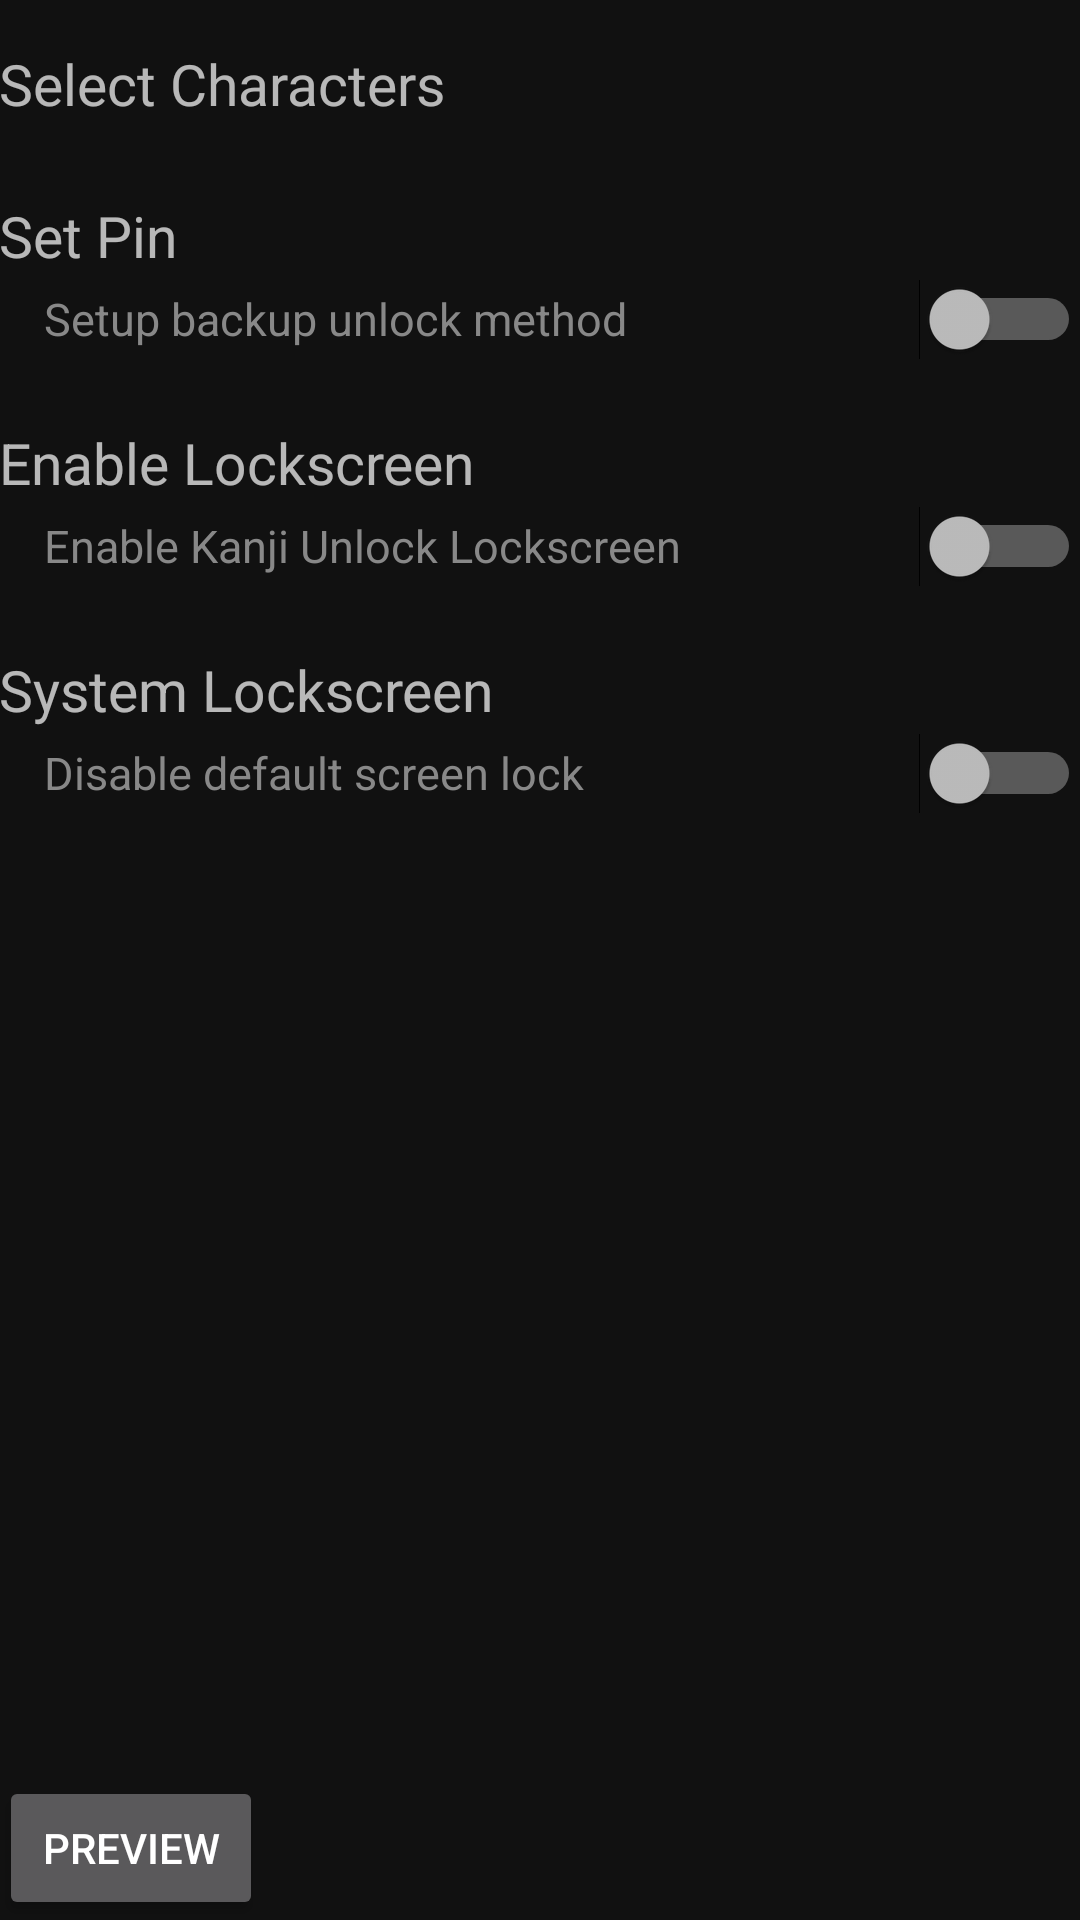

Android layout source for this screen:
<!-- AndroidManifest.xml: application theme AppTheme -->
<!-- res/layout/activity_kanji_unlock.xml -->
<ScrollView xmlns:android="http://schemas.android.com/apk/res/android"
    xmlns:tools="http://schemas.android.com/tools" android:layout_width="match_parent"
    android:layout_height="match_parent"
    android:background="#111"
    android:fillViewport="true" tools:context=".KanjiUnlock">
    <LinearLayout
        android:paddingLeft="@dimen/activity_horizontal_margin"
        android:paddingRight="@dimen/activity_horizontal_margin"
        android:paddingTop="5dp"
        android:orientation="vertical"
        android:layout_width="match_parent"
        android:layout_height="wrap_content">
        <LinearLayout
            android:paddingTop="10dp"
            android:paddingBottom="10dp"
            android:orientation="vertical"
            android:layout_width="fill_parent"
            android:layout_height="wrap_content">
            <TextView
                android:textSize="19sp"
                android:layout_width="wrap_content"
                android:text="@string/select_character_text"
                android:layout_height="wrap_content" />
            <GridView
                android:id="@+id/gridView"
                android:layout_marginLeft="15dp"
                android:layout_marginTop="5dp"
                android:layout_width="fill_parent"
                android:minHeight="78dp"
                android:layout_height="fill_parent"
                android:columnWidth="75dp"
                android:numColumns="auto_fit"
                android:verticalSpacing="3dp"
                android:horizontalSpacing="3dp"
                android:stretchMode="spacingWidthUniform">
            </GridView>
        </LinearLayout>
        <LinearLayout
            android:paddingTop="10dp"
            android:paddingBottom="10dp"
            android:orientation="vertical"
            android:layout_width="fill_parent"
            android:layout_height="wrap_content">
            <TextView
                android:id="@+id/backupText"
                android:textSize="19sp"
                android:layout_width="wrap_content"
                android:text="@string/back_up_text"
                android:layout_height="wrap_content" />
            <RelativeLayout
                android:layout_width="fill_parent"
                android:layout_height="wrap_content">
                <TextView
                    android:layout_marginEnd="105dp"
                    android:layout_marginRight="105dp"
                    android:layout_marginStart="15dp"
                    android:layout_marginLeft="15dp"
                    android:textColor="#888"
                    android:layout_centerVertical="true"
                    android:id="@+id/backUpTextDesc"
                    android:textSize="15sp"
                    android:layout_width="wrap_content"
                    android:text="@string/back_up_text_desc_text"
                    android:layout_height="wrap_content" />
                <Switch
                    android:layout_alignParentEnd="true"
                    android:layout_alignParentRight="true"
                    android:id="@+id/backupSwitch"
                    android:paddingLeft="5dp"
                    android:layout_width="100dp"
                    android:layout_height="30dp"
                    android:textOn="On"
                    android:textOff="Off" />
            </RelativeLayout>
        </LinearLayout>
        <LinearLayout
            android:paddingTop="10dp"
            android:paddingBottom="10dp"
            android:orientation="vertical"
            android:layout_width="fill_parent"
            android:layout_height="wrap_content">
            <TextView
                android:layout_marginRight="50dp"
                android:layout_marginEnd="50dp"
                android:id="@+id/enableSwitchText"
                android:textSize="19sp"
                android:text="@string/enable_switch_text_text"
                android:layout_width="wrap_content"
                android:layout_height="wrap_content" />
            <RelativeLayout
                android:layout_width="fill_parent"
                android:layout_height="wrap_content">
                <TextView
                    android:layout_marginRight="105dp"
                    android:layout_marginEnd="105dp"
                    android:layout_marginLeft="15dp"
                    android:layout_marginStart="15dp"
                    android:textColor="#888"
                    android:id="@+id/enableSwitchDesc"
                    android:layout_centerVertical="true"
                    android:textSize="15sp"
                    android:text="@string/enable_switch_desc_text"
                    android:layout_width="wrap_content"
                    android:layout_height="wrap_content" />
                <Switch
                    android:layout_centerVertical="true"
                    android:layout_alignParentRight="true"
                    android:layout_alignParentEnd="true"
                    android:id="@+id/enableSwitch"
                    android:paddingLeft="5dp"
                    android:layout_width="100dp"
                    android:layout_height="30dp"
                    android:textOn="On"
                    android:textOff="Off" />
            </RelativeLayout>
        </LinearLayout>
        <LinearLayout
            android:paddingTop="10dp"
            android:paddingBottom="10dp"
            android:orientation="vertical"
            android:layout_width="fill_parent"
            android:layout_height="wrap_content">
            <TextView
                android:id="@+id/disableText"
                android:textSize="19sp"
                android:layout_width="wrap_content"
                android:text="@string/disable_text"
                android:layout_height="wrap_content" />
            <RelativeLayout
                android:layout_width="fill_parent"
                android:layout_height="wrap_content">
                <TextView
                    android:layout_marginEnd="105dp"
                    android:layout_marginRight="105dp"
                    android:layout_marginStart="15dp"
                    android:layout_marginLeft="15dp"
                    android:textColor="#888"
                    android:layout_centerVertical="true"
                    android:id="@+id/disableTextDesc"
                    android:textSize="15sp"
                    android:layout_width="wrap_content"
                    android:text="@string/disable_text_desc_text"
                    android:layout_height="wrap_content" />
                <Switch
                    android:layout_alignParentEnd="true"
                    android:layout_alignParentRight="true"
                    android:id="@+id/disableSwitch"
                    android:paddingLeft="5dp"
                    android:layout_width="100dp"
                    android:layout_height="30dp"
                    android:textOn="On"
                    android:textOff="Off" />
            </RelativeLayout>
        </LinearLayout>
        <Space
            android:layout_width="0dp"
            android:layout_weight="1"
            android:layout_height="0dp" />
        <Button
            android:layout_width="wrap_content"
            android:text="@string/preview_button_text"
            android:onClick="previewLockScreen"
            android:layout_height="wrap_content" />
    </LinearLayout>
</ScrollView>
<!-- resources referenced by this layout -->
<resources>
  <string name="back_up_text">Set Pin</string>
  <string name="back_up_text_desc_text">Setup backup unlock method</string>
  <string name="disable_text">System Lockscreen</string>
  <string name="disable_text_desc_text">Disable default screen lock</string>
  <string name="enable_switch_desc_text">Enable Kanji Unlock Lockscreen</string>
  <string name="enable_switch_text_text">Enable Lockscreen</string>
  <string name="preview_button_text">Preview</string>
  <string name="select_character_text">Select Characters</string>
  <style name="AppTheme" parent="Theme.AppCompat">
          
      </style>
</resources>
